The GitHub repository JaymarRCezar/Addressing-Class-Imbalance-in-Eye-Disease-Classification-A-Transfer-Learning-based-Approach contains a labelled image folder "aug_ds" with 3 categories: cataract, diabetic retinopathy, glaucoma. Examples follow, each with its label.

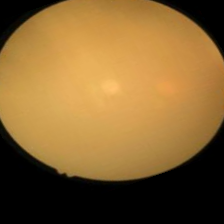
Label: cataract

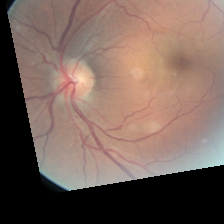
Label: diabetic retinopathy

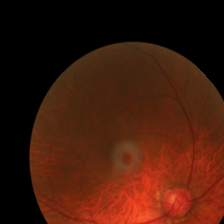
Label: glaucoma

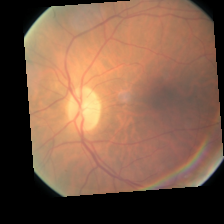
Label: diabetic retinopathy

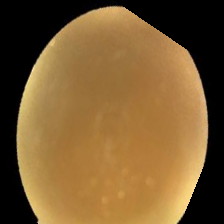
Label: cataract

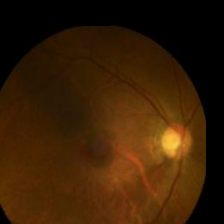
Label: glaucoma
